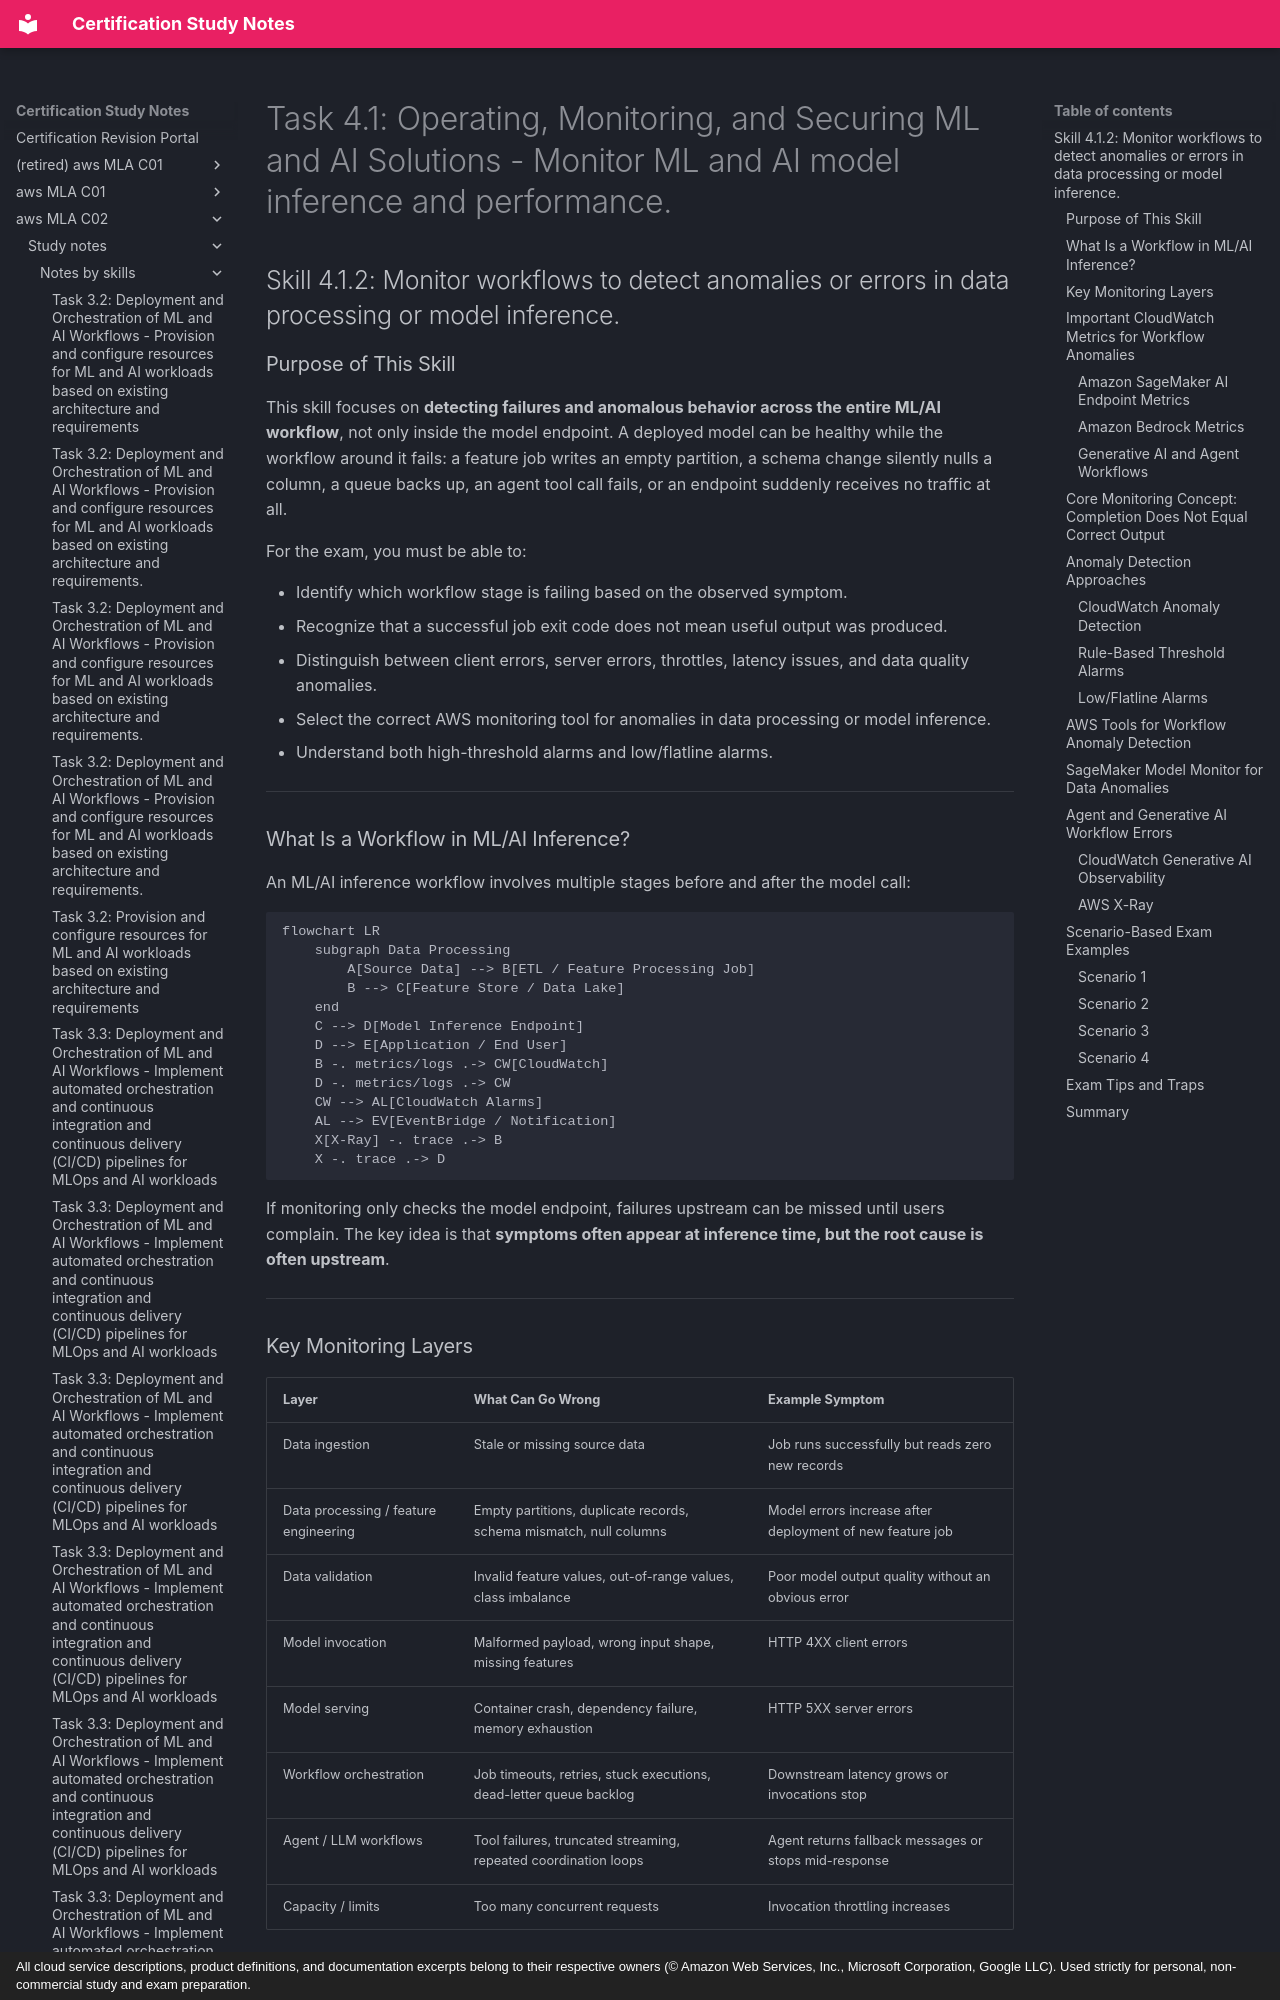

repository: monitus2022/cert_study_notes · page: aws_MLA_C02/study_notes/notes_by_skills/4.1.2/index.html · generator: mkdocs · copyright: All cloud service descriptions, product definitions, and documentation excerpts belong to their respective owners (© Amazon Web Services, Inc., Microsoft Corporation, Google LLC). Used strictly for personal, non-commercial study and exam preparation.

# Task 4.1: Operating, Monitoring, and Securing ML and AI Solutions - Monitor ML and AI model inference and performance.

## Skill 4.1.2: Monitor workflows to detect anomalies or errors in data processing or model inference.

### Purpose of This Skill

This skill focuses on **detecting failures and anomalous behavior across the entire ML/AI workflow**, not only inside the model endpoint. A deployed model can be healthy while the workflow around it fails: a feature job writes an empty partition, a schema change silently nulls a column, a queue backs up, an agent tool call fails, or an endpoint suddenly receives no traffic at all.

For the exam, you must be able to:

- Identify which workflow stage is failing based on the observed symptom.
- Recognize that a successful job exit code does not mean useful output was produced.
- Distinguish between client errors, server errors, throttles, latency issues, and data quality anomalies.
- Select the correct AWS monitoring tool for anomalies in data processing or model inference.
- Understand both high-threshold alarms and low/flatline alarms.

---

### What Is a Workflow in ML/AI Inference?

An ML/AI inference workflow involves multiple stages before and after the model call:

```mermaid
flowchart LR
    subgraph Data Processing
        A[Source Data] --> B[ETL / Feature Processing Job]
        B --> C[Feature Store / Data Lake]
    end
    C --> D[Model Inference Endpoint]
    D --> E[Application / End User]
    B -. metrics/logs .-> CW[CloudWatch]
    D -. metrics/logs .-> CW
    CW --> AL[CloudWatch Alarms]
    AL --> EV[EventBridge / Notification]
    X[X-Ray] -. trace .-> B
    X -. trace .-> D
```

If monitoring only checks the model endpoint, failures upstream can be missed until users complain. The key idea is that **symptoms often appear at inference time, but the root cause is often upstream**.

---
